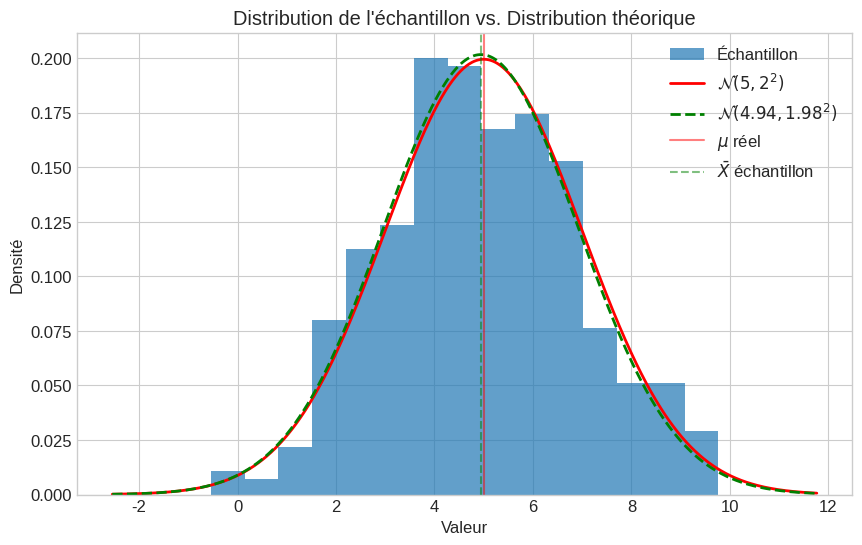
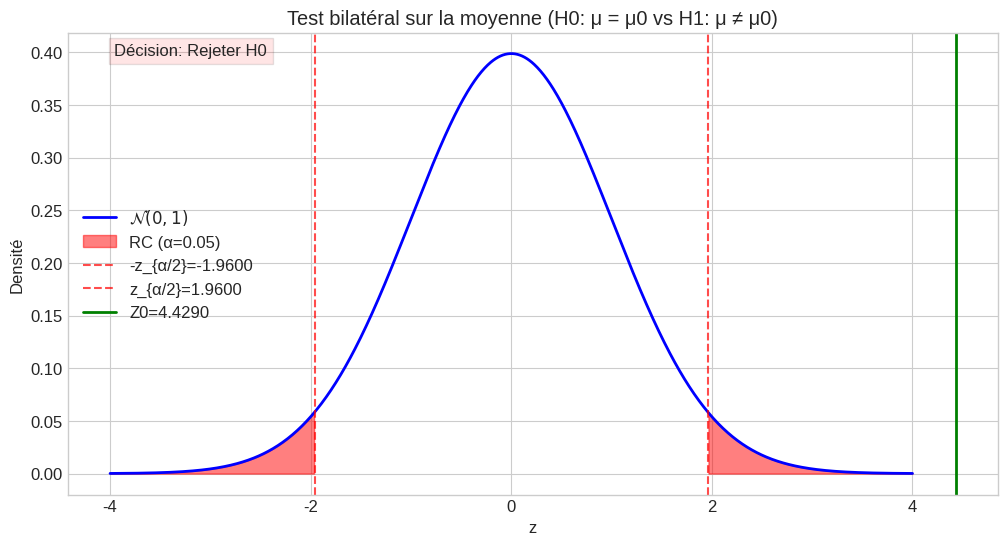
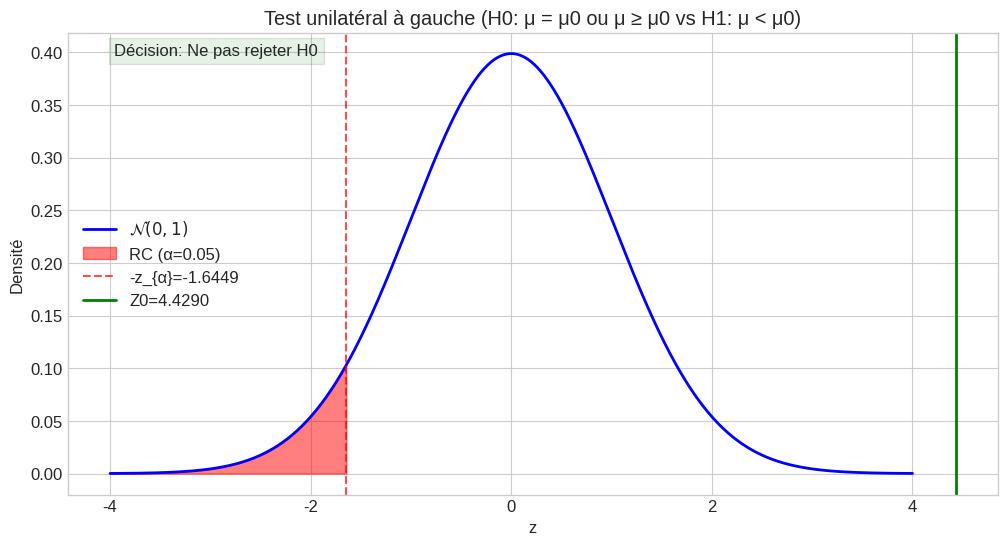
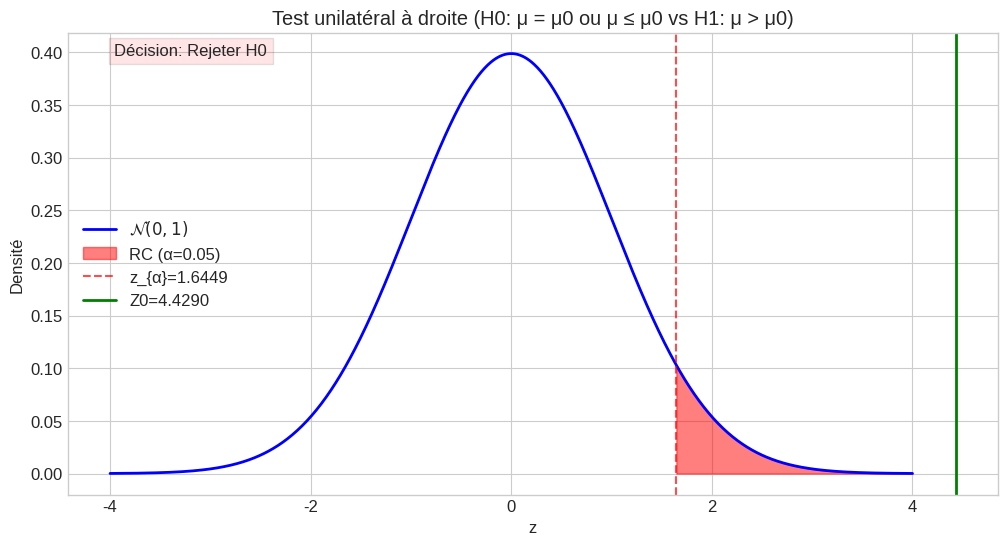
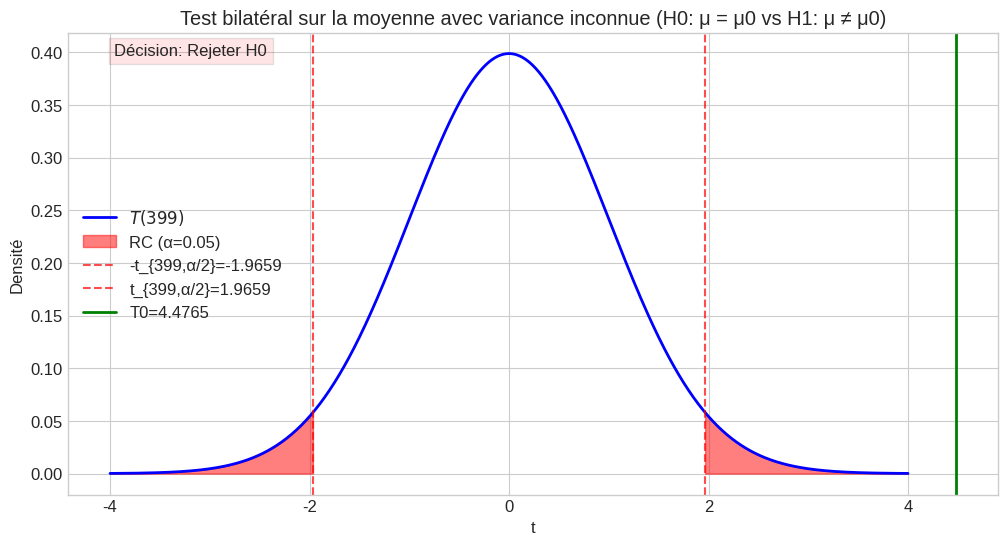
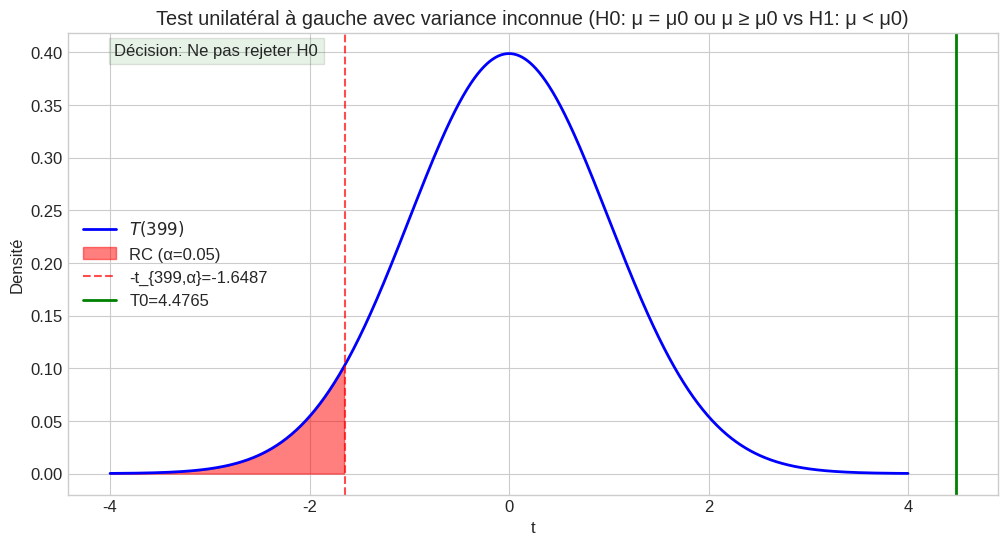
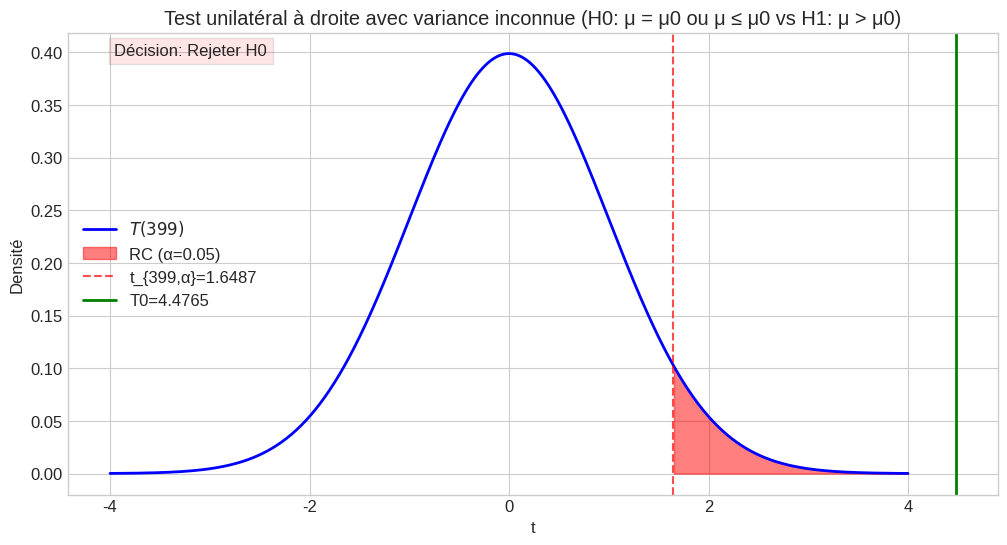

The matplotlib source for these figures, in order:
# Importation des bibliothèques nécessaires
import numpy as np
import matplotlib.pyplot as plt
from scipy.stats import norm, t


# Configuration pour de meilleurs graphiques
plt.style.use('seaborn-v0_8-whitegrid')
plt.rcParams['figure.figsize'] = (12, 6)
plt.rcParams['font.size'] = 12

import warnings

# Paramètres pour notre simulation
np.random.seed(0)  # Pour la reproductibilité
n = 400  # Taille de l'échantillon
mu_true = 5  # Vraie moyenne de la population
sigma_true = 2  # Vraie écart-type de la population

# Génération d'un échantillon
sample = np.random.normal(mu_true, sigma_true, n)

# Statistiques descriptives
x_bar = np.mean(sample)
s = np.std(sample, ddof=1)  # ddof=1 pour l'estimateur non biaisé

print(f"Moyenne de l'échantillon: {x_bar:.4f}")
print(f"Écart-type de l'échantillon: {s:.4f}")

# Visualisation de l'échantillon
plt.figure(figsize=(10, 6))
plt.hist(sample, bins=15, alpha=0.7, density=True, label='Échantillon')

# Superposition de la densité théorique
x = np.linspace(min(sample) - 2, max(sample) + 2, 1000)
plt.plot(x, norm.pdf(x, mu_true, sigma_true), 'r-', lw=2, 
         label=f'$\mathcal{{N}}({mu_true}, {sigma_true}^2)$')
plt.plot(x, norm.pdf(x, x_bar, s), 'g--', lw=2, 
         label=f'$\mathcal{{N}}({x_bar:.2f}, {s:.2f}^2)$')

plt.axvline(x=mu_true, color='r', linestyle='-', alpha=0.5, label='$\\mu$ réel')
plt.axvline(x=x_bar, color='g', linestyle='--', alpha=0.5, label='$\\bar{X}$ échantillon')

plt.title("Distribution de l'échantillon vs. Distribution théorique")
plt.xlabel('Valeur')
plt.ylabel('Densité')
plt.legend()
plt.grid(True)


# ignore SyntaxWarning
warnings.filterwarnings("ignore", category=SyntaxWarning, message="invalid escape sequence.*")

plt.show()

def test_mean_known_variance(sample, mu0, sigma_known, alpha=0.05, alternative='two-sided'):
    """Test sur la moyenne d'une loi normale avec variance connue.
    
    Parameters:
    -----------
    sample : array-like
        Échantillon à tester
    mu0 : float
        Valeur de la moyenne sous H0
    sigma_known : float
        Écart-type connu de la population
    alpha : float, optional
        Niveau de signification (default=0.05)
    alternative : {'two-sided', 'less', 'greater'}, optional
        Type d'alternative (default='two-sided')
        
    Returns:
    --------
    dict
        Résultats du test (statistique, p-value, décision)
    """
    n = len(sample)
    x_bar = np.mean(sample)
    z0 = (x_bar - mu0) / (sigma_known / np.sqrt(n))
    
    # Calcul de la p-value selon l'alternative
    if alternative == 'two-sided':
        p_value = 2 * norm.sf(abs(z0))
        critical_value = norm.ppf(1 - alpha/2)
        reject = abs(z0) > critical_value
    elif alternative == 'less':
        p_value = norm.cdf(z0)
        critical_value = norm.ppf(alpha)
        reject = z0 < critical_value
    elif alternative == 'greater':
        p_value = norm.sf(z0)
        critical_value = norm.ppf(1 - alpha)
        reject = z0 > critical_value
    else:
        raise ValueError("alternative must be 'two-sided', 'less' or 'greater'")
    
    # Décision
    decision = "Rejeter H0" if reject else "Ne pas rejeter H0"
    
    return {
        'statistic': z0,
        'p_value': p_value,
        'critical_value': critical_value,
        'decision': decision,
        'reject': reject
    }

# Test avec variance connue
mu0 = 4.5  # Valeur hypothétique de la moyenne
sigma_known = 2  # Variance connue (dans un cas réel, cette valeur serait fournie)
alpha = 0.05  # Niveau de signification

# Test bilatéral
result_bilateral = test_mean_known_variance(sample, mu0, sigma_known, alpha, 'two-sided')
print("\nTest bilatéral H0: μ = μ0 vs H1: μ ≠ μ0")
print(f"Statistique Z0 = {result_bilateral['statistic']:.4f}")
print(f"Valeur critique z{alpha/2} = {result_bilateral['critical_value']:.4f}")
print(f"p-value = {result_bilateral['p_value']:.4f}")
print(f"Décision ({alpha=}): {result_bilateral['decision']}")

# Test unilatéral à gauche
result_left = test_mean_known_variance(sample, mu0, sigma_known, alpha, 'less')
print("\nTest unilatéral à gauche H0: μ = μ0 (ou μ ≥ μ0) vs H1: μ < μ0")
print(f"Statistique Z0 = {result_left['statistic']:.4f}")
print(f"Valeur critique -z{alpha} = {result_left['critical_value']:.4f}")
print(f"p-value = {result_left['p_value']:.4f}")
print(f"Décision ({alpha=}): {result_left['decision']}")

# Test unilatéral à droite
result_right = test_mean_known_variance(sample, mu0, sigma_known, alpha, 'greater')
print("\nTest unilatéral à droite H0: μ = μ0 (ou μ ≤ μ0) vs H1: μ > μ0")
print(f"Statistique Z0 = {result_right['statistic']:.4f}")
print(f"Valeur critique z{alpha} = {result_right['critical_value']:.4f}")
print(f"p-value = {result_right['p_value']:.4f}")
print(f"Décision ({alpha=}): {result_right['decision']}")

def plot_test_normal(result, test_type='two-sided', alpha=0.05):
    """Visualise la région critique et la statistique de test pour une loi normale.
    
    Parameters:
    -----------
    result : dict
        Résultats du test
    test_type : {'two-sided', 'less', 'greater'}, optional
        Type de test (default='two-sided')
    alpha : float, optional
        Niveau de signification (default=0.05)
    """
    z0 = result['statistic']
    z = np.linspace(-4, 4, 1000)
    pdf_z = norm.pdf(z)
    
    plt.figure(figsize=(12, 6))
    plt.plot(z, pdf_z, 'b-', lw=2, label='$\mathcal{N}(0, 1)$')
    
    if test_type == 'two-sided':
        # Région critique bilatérale
        z_crit = norm.ppf(1 - alpha/2)
        idx_left = z <= -z_crit
        idx_right = z >= z_crit
        plt.fill_between(z[idx_left], 0, pdf_z[idx_left], color='r', alpha=0.5, label=f'RC (α={alpha})')
        plt.fill_between(z[idx_right], 0, pdf_z[idx_right], color='r', alpha=0.5)
        plt.axvline(x=-z_crit, color='r', linestyle='--', alpha=0.7, label=f'-z_{{α/2}}={-z_crit:.4f}')
        plt.axvline(x=z_crit, color='r', linestyle='--', alpha=0.7, label=f'z_{{α/2}}={z_crit:.4f}')
        plt.title(f"Test bilatéral sur la moyenne (H0: μ = μ0 vs H1: μ ≠ μ0)")
    
    elif test_type == 'less':
        # Région critique unilatérale à gauche
        z_crit = norm.ppf(alpha)
        idx = z <= z_crit
        plt.fill_between(z[idx], 0, pdf_z[idx], color='r', alpha=0.5, label=f'RC (α={alpha})')
        plt.axvline(x=z_crit, color='r', linestyle='--', alpha=0.7, label=f'-z_{{α}}={z_crit:.4f}')
        plt.title(f"Test unilatéral à gauche (H0: μ = μ0 ou μ ≥ μ0 vs H1: μ < μ0)")
    
    elif test_type == 'greater':
        # Région critique unilatérale à droite
        z_crit = norm.ppf(1 - alpha)
        idx = z >= z_crit
        plt.fill_between(z[idx], 0, pdf_z[idx], color='r', alpha=0.5, label=f'RC (α={alpha})')
        plt.axvline(x=z_crit, color='r', linestyle='--', alpha=0.7, label=f'z_{{α}}={z_crit:.4f}')
        plt.title(f"Test unilatéral à droite (H0: μ = μ0 ou μ ≤ μ0 vs H1: μ > μ0)")
    
    # Statistique calculée
    plt.axvline(x=z0, color='g', lw=2, label=f'Z0={z0:.4f}')
    
    # Décision
    if result['reject']:
        plt.text(0.05, 0.95, "Décision: Rejeter H0", transform=plt.gca().transAxes, 
                 bbox=dict(facecolor='red', alpha=0.1))
    else:
        plt.text(0.05, 0.95, "Décision: Ne pas rejeter H0", transform=plt.gca().transAxes, 
                 bbox=dict(facecolor='green', alpha=0.1))
    
    plt.xlabel('z')
    plt.ylabel('Densité')
    plt.legend()
    plt.grid(True)
    plt.show()

# Visualisation des tests pour variance connue
plot_test_normal(result_bilateral, 'two-sided', alpha)
plot_test_normal(result_left, 'less', alpha)
plot_test_normal(result_right, 'greater', alpha)

def test_mean_unknown_variance(sample, mu0, alpha=0.05, alternative='two-sided'):
    """Test sur la moyenne d'une loi normale avec variance inconnue.
    
    Parameters:
    -----------
    sample : array-like
        Échantillon à tester
    mu0 : float
        Valeur de la moyenne sous H0
    alpha : float, optional
        Niveau de signification (default=0.05)
    alternative : {'two-sided', 'less', 'greater'}, optional
        Type d'alternative (default='two-sided')
        
    Returns:
    --------
    dict
        Résultats du test (statistique, p-value, décision)
    """
    n = len(sample)
    x_bar = np.mean(sample)
    s = np.std(sample, ddof=1)  # ddof=1 pour l'estimateur non biaisé
    t0 = (x_bar - mu0) / (s / np.sqrt(n))
    
    # Degrés de liberté
    df = n - 1
    
    # Calcul de la p-value selon l'alternative
    if alternative == 'two-sided':
        p_value = 2 * t.sf(abs(t0), df)
        critical_value = t.ppf(1 - alpha/2, df)
        reject = abs(t0) > critical_value
    elif alternative == 'less':
        p_value = t.cdf(t0, df)
        critical_value = t.ppf(alpha, df)
        reject = t0 < critical_value
    elif alternative == 'greater':
        p_value = t.sf(t0, df)
        critical_value = t.ppf(1 - alpha, df)
        reject = t0 > critical_value
    else:
        raise ValueError("alternative must be 'two-sided', 'less' or 'greater'")
    
    # Décision
    decision = "Rejeter H0" if reject else "Ne pas rejeter H0"
    
    return {
        'statistic': t0,
        'p_value': p_value,
        'critical_value': critical_value,
        'decision': decision,
        'reject': reject,
        'df': df
    }

# Test avec variance inconnue
mu0 = 4.5  # Valeur hypothétique de la moyenne
alpha = 0.05  # Niveau de signification

# Test bilatéral
result_bilateral_t = test_mean_unknown_variance(sample, mu0, alpha, 'two-sided')
print("\nTest bilatéral H0: μ = μ0 vs H1: μ ≠ μ0")
print(f"Statistique T0 = {result_bilateral_t['statistic']:.4f}")
print(f"Degrés de liberté = {result_bilateral_t['df']}")
print(f"Valeur critique t_{result_bilateral_t['df']},{alpha/2} = {result_bilateral_t['critical_value']:.4f}")
print(f"p-value = {result_bilateral_t['p_value']:.4f}")
print(f"Décision ({alpha=}): {result_bilateral_t['decision']}")

# Test unilatéral à gauche
result_left_t = test_mean_unknown_variance(sample, mu0, alpha, 'less')
print("\nTest unilatéral à gauche H0: μ = μ0 (ou μ ≥ μ0) vs H1: μ < μ0")
print(f"Statistique T0 = {result_left_t['statistic']:.4f}")
print(f"Valeur critique -t_{result_left_t['df']},{alpha} = {result_left_t['critical_value']:.4f}")
print(f"p-value = {result_left_t['p_value']:.4f}")
print(f"Décision ({alpha=}): {result_left_t['decision']}")

# Test unilatéral à droite
result_right_t = test_mean_unknown_variance(sample, mu0, alpha, 'greater')
print("\nTest unilatéral à droite H0: μ = μ0 (ou μ ≤ μ0) vs H1: μ > μ0")
print(f"Statistique T0 = {result_right_t['statistic']:.4f}")
print(f"Valeur critique t_{result_right_t['df']},{alpha} = {result_right_t['critical_value']:.4f}")
print(f"p-value = {result_right_t['p_value']:.4f}")
print(f"Décision ({alpha=}): {result_right_t['decision']}")

def plot_test_student(result, test_type='two-sided', alpha=0.05):
    """Visualise la région critique et la statistique de test pour une loi de Student.
    
    Parameters:
    -----------
    result : dict
        Résultats du test
    test_type : {'two-sided', 'less', 'greater'}, optional
        Type de test (default='two-sided')
    alpha : float, optional
        Niveau de signification (default=0.05)
    """
    t0 = result['statistic']
    df = result['df']
    x = np.linspace(-4, 4, 1000)
    pdf_t = t.pdf(x, df)
    
    plt.figure(figsize=(12, 6))
    plt.plot(x, pdf_t, 'b-', lw=2, label=f'$T({df})$')
    
    if test_type == 'two-sided':
        # Région critique bilatérale
        t_crit = t.ppf(1 - alpha/2, df)
        idx_left = x <= -t_crit
        idx_right = x >= t_crit
        plt.fill_between(x[idx_left], 0, pdf_t[idx_left], color='r', alpha=0.5, label=f'RC (α={alpha})')
        plt.fill_between(x[idx_right], 0, pdf_t[idx_right], color='r', alpha=0.5)
        plt.axvline(x=-t_crit, color='r', linestyle='--', alpha=0.7, label=f'-t_{{{df},α/2}}={-t_crit:.4f}')
        plt.axvline(x=t_crit, color='r', linestyle='--', alpha=0.7, label=f't_{{{df},α/2}}={t_crit:.4f}')
        plt.title(f"Test bilatéral sur la moyenne avec variance inconnue (H0: μ = μ0 vs H1: μ ≠ μ0)")
    
    elif test_type == 'less':
        # Région critique unilatérale à gauche
        t_crit = t.ppf(alpha, df)
        idx = x <= t_crit
        plt.fill_between(x[idx], 0, pdf_t[idx], color='r', alpha=0.5, label=f'RC (α={alpha})')
        plt.axvline(x=t_crit, color='r', linestyle='--', alpha=0.7, label=f'-t_{{{df},α}}={t_crit:.4f}')
        plt.title(f"Test unilatéral à gauche avec variance inconnue (H0: μ = μ0 ou μ ≥ μ0 vs H1: μ < μ0)")
    
    elif test_type == 'greater':
        # Région critique unilatérale à droite
        t_crit = t.ppf(1 - alpha, df)
        idx = x >= t_crit
        plt.fill_between(x[idx], 0, pdf_t[idx], color='r', alpha=0.5, label=f'RC (α={alpha})')
        plt.axvline(x=t_crit, color='r', linestyle='--', alpha=0.7, label=f't_{{{df},α}}={t_crit:.4f}')
        plt.title(f"Test unilatéral à droite avec variance inconnue (H0: μ = μ0 ou μ ≤ μ0 vs H1: μ > μ0)")
    
    # Statistique calculée
    plt.axvline(x=t0, color='g', lw=2, label=f'T0={t0:.4f}')
    
    # Décision
    if result['reject']:
        plt.text(0.05, 0.95, "Décision: Rejeter H0", transform=plt.gca().transAxes, 
                 bbox=dict(facecolor='red', alpha=0.1))
    else:
        plt.text(0.05, 0.95, "Décision: Ne pas rejeter H0", transform=plt.gca().transAxes, 
                 bbox=dict(facecolor='green', alpha=0.1))
    
    plt.xlabel('t')
    plt.ylabel('Densité')
    plt.legend()
    plt.grid(True)
    plt.show()

plot_test_student(result_bilateral_t, 'two-sided', alpha)
plot_test_student(result_left_t, 'less', alpha)
plot_test_student(result_right_t, 'greater', alpha)